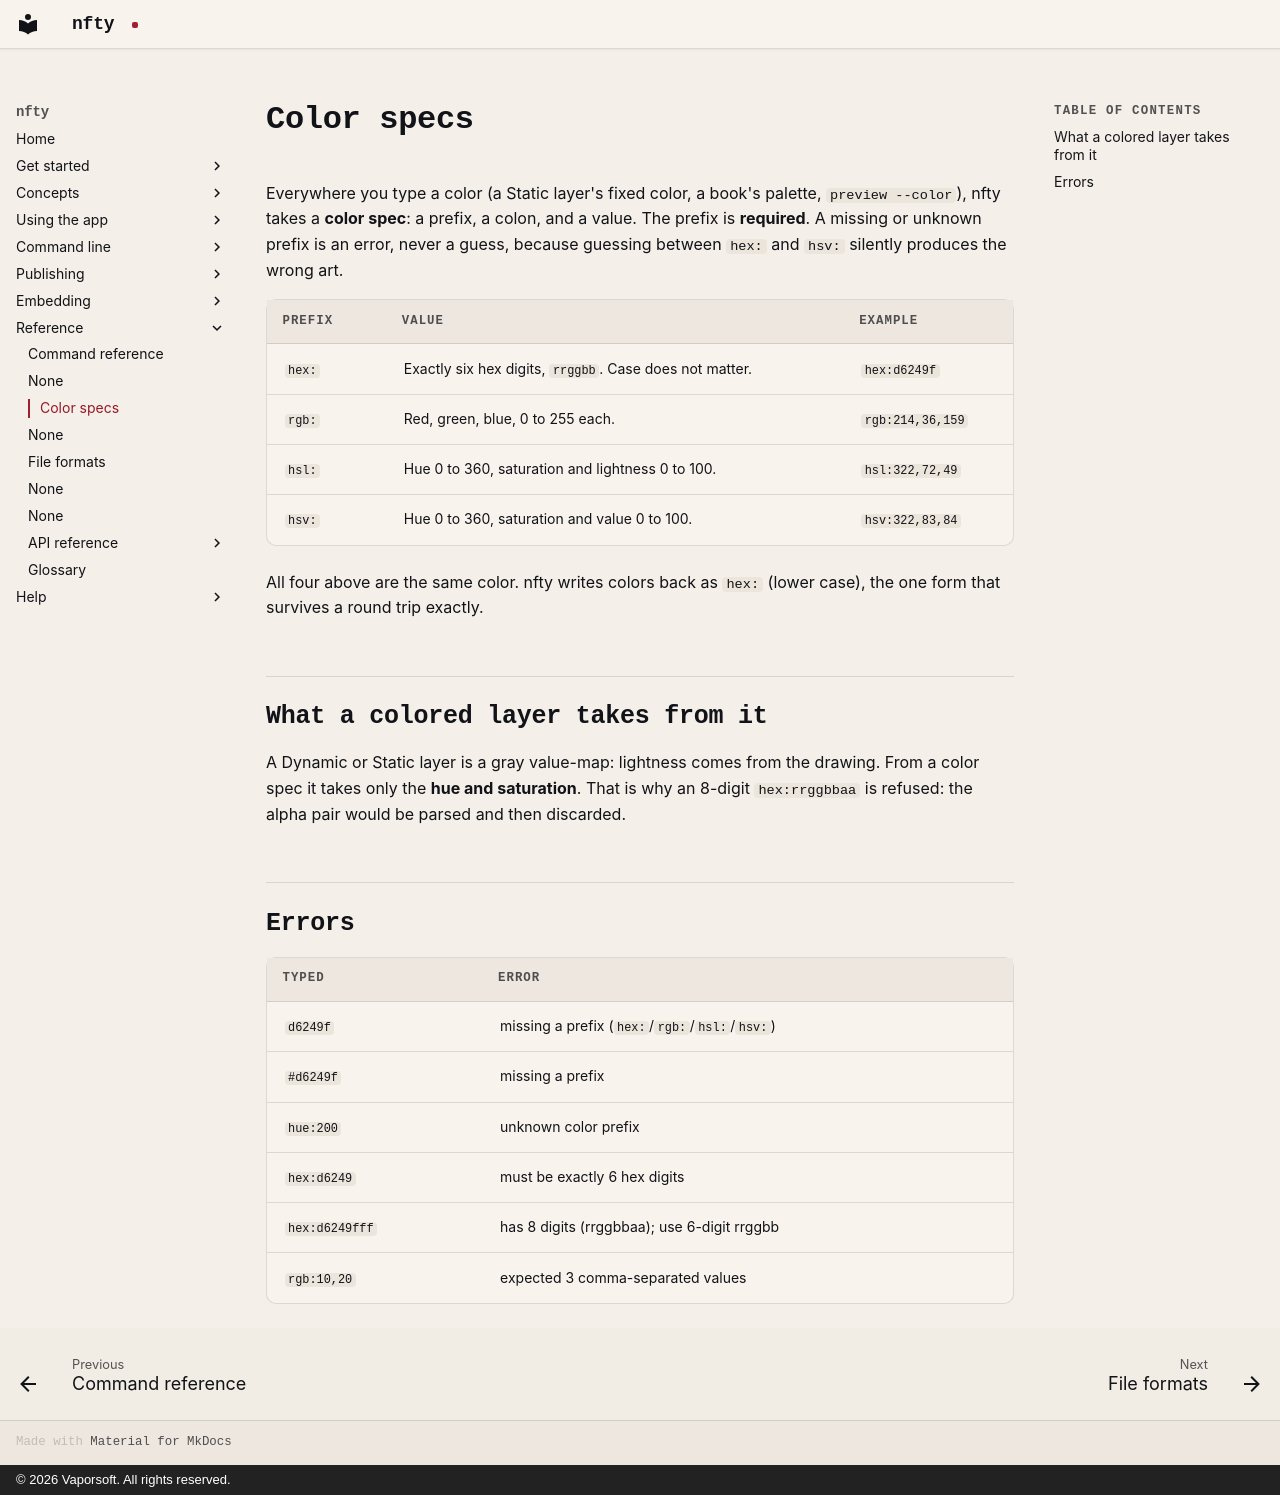

repository: corderro-artz/nfty · page: reference/color-specs/index.html · generator: mkdocs · copyright: © 2026 Vaporsoft. All rights reserved.

# Color specs

Everywhere you type a color (a Static layer's fixed color, a book's palette, `preview --color`), nfty
takes a **color spec**: a prefix, a colon, and a value. The prefix is **required**. A missing or
unknown prefix is an error, never a guess, because guessing between `hex:` and `hsv:` silently
produces the wrong art.

| Prefix | Value | Example |
|---|---|---|
| `hex:` | Exactly six hex digits, `rrggbb`. Case does not matter. | `hex:d6249f` |
| `rgb:` | Red, green, blue, 0 to 255 each. | `rgb:214,36,159` |
| `hsl:` | Hue 0 to 360, saturation and lightness 0 to 100. | `hsl:322,72,49` |
| `hsv:` | Hue 0 to 360, saturation and value 0 to 100. | `hsv:322,83,84` |

All four above are the same color. nfty writes colors back as `hex:` (lower case), the one form that
survives a round trip exactly.

## What a colored layer takes from it

A Dynamic or Static layer is a gray value-map: lightness comes from the drawing. From a color spec it
takes only the **hue and saturation**. That is why an 8-digit `hex:rrggbbaa` is refused: the alpha pair
would be parsed and then discarded.

## Errors

| Typed | Error |
|---|---|
| `d6249f` | missing a prefix (`hex:`/`rgb:`/`hsl:`/`hsv:`) |
| `#d6249f` | missing a prefix |
| `hue:200` | unknown color prefix |
| `hex:d6249` | must be exactly 6 hex digits |
| `hex:d6249fff` | has 8 digits (rrggbbaa); use 6-digit rrggbb |
| `rgb:10,20` | expected 3 comma-separated values |
